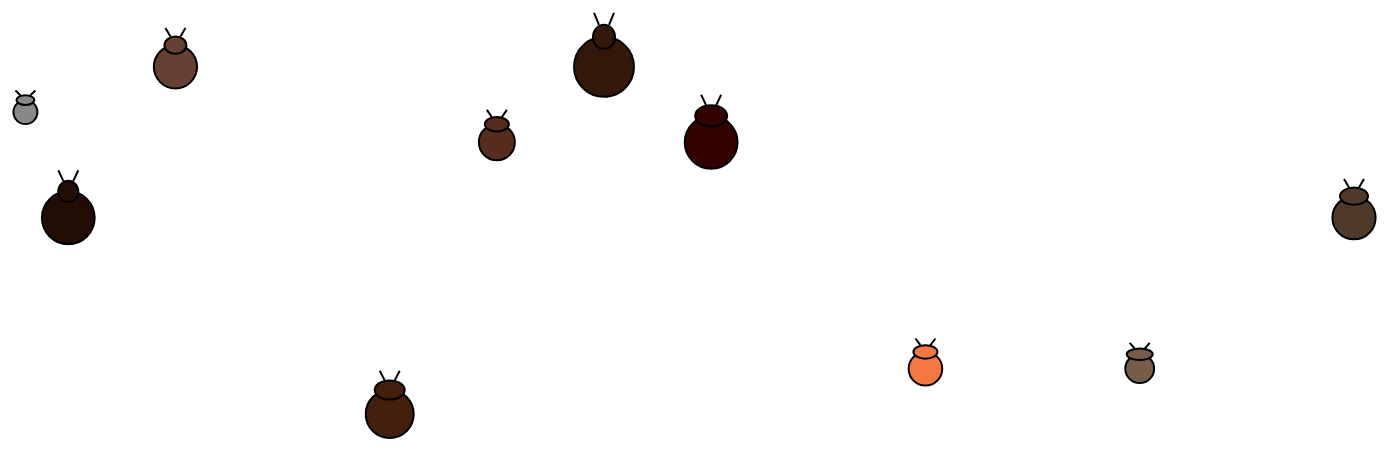
D3 v7 page, settled after 480 driven frames (8 s of simulated time); the page loaded 1 data file(s).


// ── main.js
var typedString = "";
document.addEventListener("keydown", function (event) {
    typedString += event.key;

    if (typedString === "vis") {
        document.body.style.backgroundImage = "url('sfondoVis.png')";
        typedString = "";
    }
    if (typedString === "back") {
        document.body.style.backgroundImage = "url('sfondo.png')";
        typedString = "";
    }
});
d3.json("formiche.json").then(function (data) {
    var svg = d3.select("svg");

    // Scala per l'asse x 
    var xScale = d3.scaleLinear()
        .domain([0, d3.max(data, function (d) { return d.x; })])
        .range([0, 1500]);

    // Scala per l'asse y 
    var yScale = d3.scaleLinear()
        .domain([0, d3.max(data, function (d) { return d.y; })])
        .range([0, 800]);

    // Scala per l'addome
    var addomeScale = d3.scaleLinear()
        .domain([0, d3.max(data, function (d) { return d.addome; })])
        .range([0, 30]);

    // Scala per le antenne
    var antennaScale = d3.scaleLinear()
        .domain([0, d3.max(data, function (d) { return d.antenna; })])
        .range([0, 15]);

    /*Selezione elementi g e ne creo di nuovi*/
    var formiche = svg.selectAll("g")
        .data(data)
        .enter()
        .append("g")
        .attr("transform", function (d) { return "translate(" + xScale(d.x) + "," + yScale(d.y) + ")"; });

    /*Aggiunta del cerchio a ciascun elemnto g*/
    formiche.append("circle")
        .attr("r", function (d) { return addomeScale(d.addome); })
        .attr("fill", function (d) { return d.color; })
        .attr("stroke", "black")
        .attr("stroke-width", 2);
    //stessa cosa ma per le antennte
    formiche.append("g")
        .attr("class", "antennae-group")
        .attr("transform", function (d) { return "translate(0," + (-addomeScale(d.addome)) + ")"; })
        .append("ellipse")
        .attr("cx", 0)
        .attr("cy", 0)
        .attr("rx", function (d) { return d.ellisse; })
        .attr("ry", function (d) { return addomeScale(d.addome) * 0.4; })
        .attr("fill", function (d) { return d.color; })
        .attr("stroke", "black")
        .attr("stroke-width", 2);

    formiche.select(".antennae-group")
        .append("line")
        .attr("x1", -5)
        .attr("y1", function (d) { return -addomeScale(d.addome) * 0.4; })
        .attr("x2", -10)
        .attr("y2", function (d) { return -addomeScale(d.addome) * 0.8; })
        .attr("stroke", "black")
        .attr("stroke-width", 2);

    formiche.select(".antennae-group")
        .append("line")
        .attr("x1", 5)
        .attr("y1", function (d) { return -addomeScale(d.addome) * 0.4; })
        .attr("x2", 10)
        .attr("y2", function (d) { return -addomeScale(d.addome) * 0.8; })
        .attr("stroke", "black")
        .attr("stroke-width", 2);

    //gestione dell'evento del click    
    formiche.on("click", function (event, d) {
        var clickedAnt = d3.select(this);
        var isSelected = clickedAnt.classed("selected");

        if (!isSelected) {
            var selectedformiche = svg.selectAll(".selected");
            if (selectedformiche.size() < 2) {
                clickedAnt.classed("selected", true);
            } else {
                return;
            }
        } else {
            clickedAnt.classed("selected", false);
        }

        var selectedformiche = svg.selectAll(".selected");

        if (selectedformiche.size() === 2) {
            var ant1 = d3.select(selectedformiche.nodes()[0]).datum();
            var ant2 = d3.select(selectedformiche.nodes()[1]).datum();

            var tempaddome = ant1.addome;
            var tempAntenna = ant1.antenna;
            var tempellisse = ant1.ellisse;
            var tempColor = ant1.color;

            ant1.addome = ant2.addome;
            ant2.addome = tempaddome;

            ant1.antenna = ant2.antenna;
            ant2.antenna = tempAntenna;

            ant1.ellisse = ant2.ellisse;
            ant2.ellisse = tempellisse;

            ant1.color = ant2.color;
            ant2.color = tempColor;

            selectedformiche.classed("selected", false);
        }

        formiche.transition()
            .duration(500)
            .attr("transform", function (d) { return "translate(" + xScale(d.x) + "," + yScale(d.y) + ")"; });

        formiche.select("circle")
            .transition()
            .duration(500)
            .attr("r", function (d) { return addomeScale(d.addome); })
            .attr("fill", function (d) { return d.color; });

        formiche.select(".antennae-group")
            .transition()
            .duration(500)
            .attr("transform", function (d) { return "translate(0," + (-addomeScale(d.addome)) + ")"; });

        formiche.select(".antennae-group").select("ellipse")
            .transition()
            .duration(500)
            .attr("cx", 0)
            .attr("cy", 0)
            .attr("rx", function (d) { return d.ellisse; })
            .attr("ry", function (d) { return addomeScale(d.addome) * 0.4; })
            .attr("fill", function (d) { return d.color; });

        formiche.select(".antennae-group").selectAll("line")
            .transition()
            .duration(500)
            .attr("y1", function (d) { return -addomeScale(d.addome) * 0.4; })
            .attr("y2", function (d) { return -addomeScale(d.addome) * 0.8; });
    });
});


### data: formiche.json
[
 {
  "x": 80,
  "y": 330,
  "addome": 10,
  "antenna": 5,
  "color": "#888888",
  "ellisse": 9
 },
 {
  "x": 600,
  "y": 500,
  "addome": 12,
  "antenna": 10,
  "color": "#775C49",
  "ellisse": 13
 },
 {
  "x": 150,
  "y": 300,
  "addome": 18,
  "antenna": 10,
  "color": "#664133",
  "ellisse": 11
 },
 {
  "x": 300,
  "y": 350,
  "addome": 15,
  "antenna": 7,
  "color": "#552C1D",
  "ellisse": 12
 },
 {
  "x": 250,
  "y": 530,
  "addome": 20,
  "antenna": 8,
  "color": "#441F0E",
  "ellisse": 15
 },
 {
  "x": 350,
  "y": 300,
  "addome": 25,
  "antenna": 9,
  "color": "#331709",
  "ellisse": 11
 },
 {
  "x": 100,
  "y": 400,
  "addome": 22,
  "antenna": 10,
  "color": "#220D04",
  "ellisse": 10
 },
 {
  "x": 500,
  "y": 500,
  "addome": 14,
  "antenna": 11,
  "color": "#f57842",
  "ellisse": 12
 },
 "... 2 more items"
]